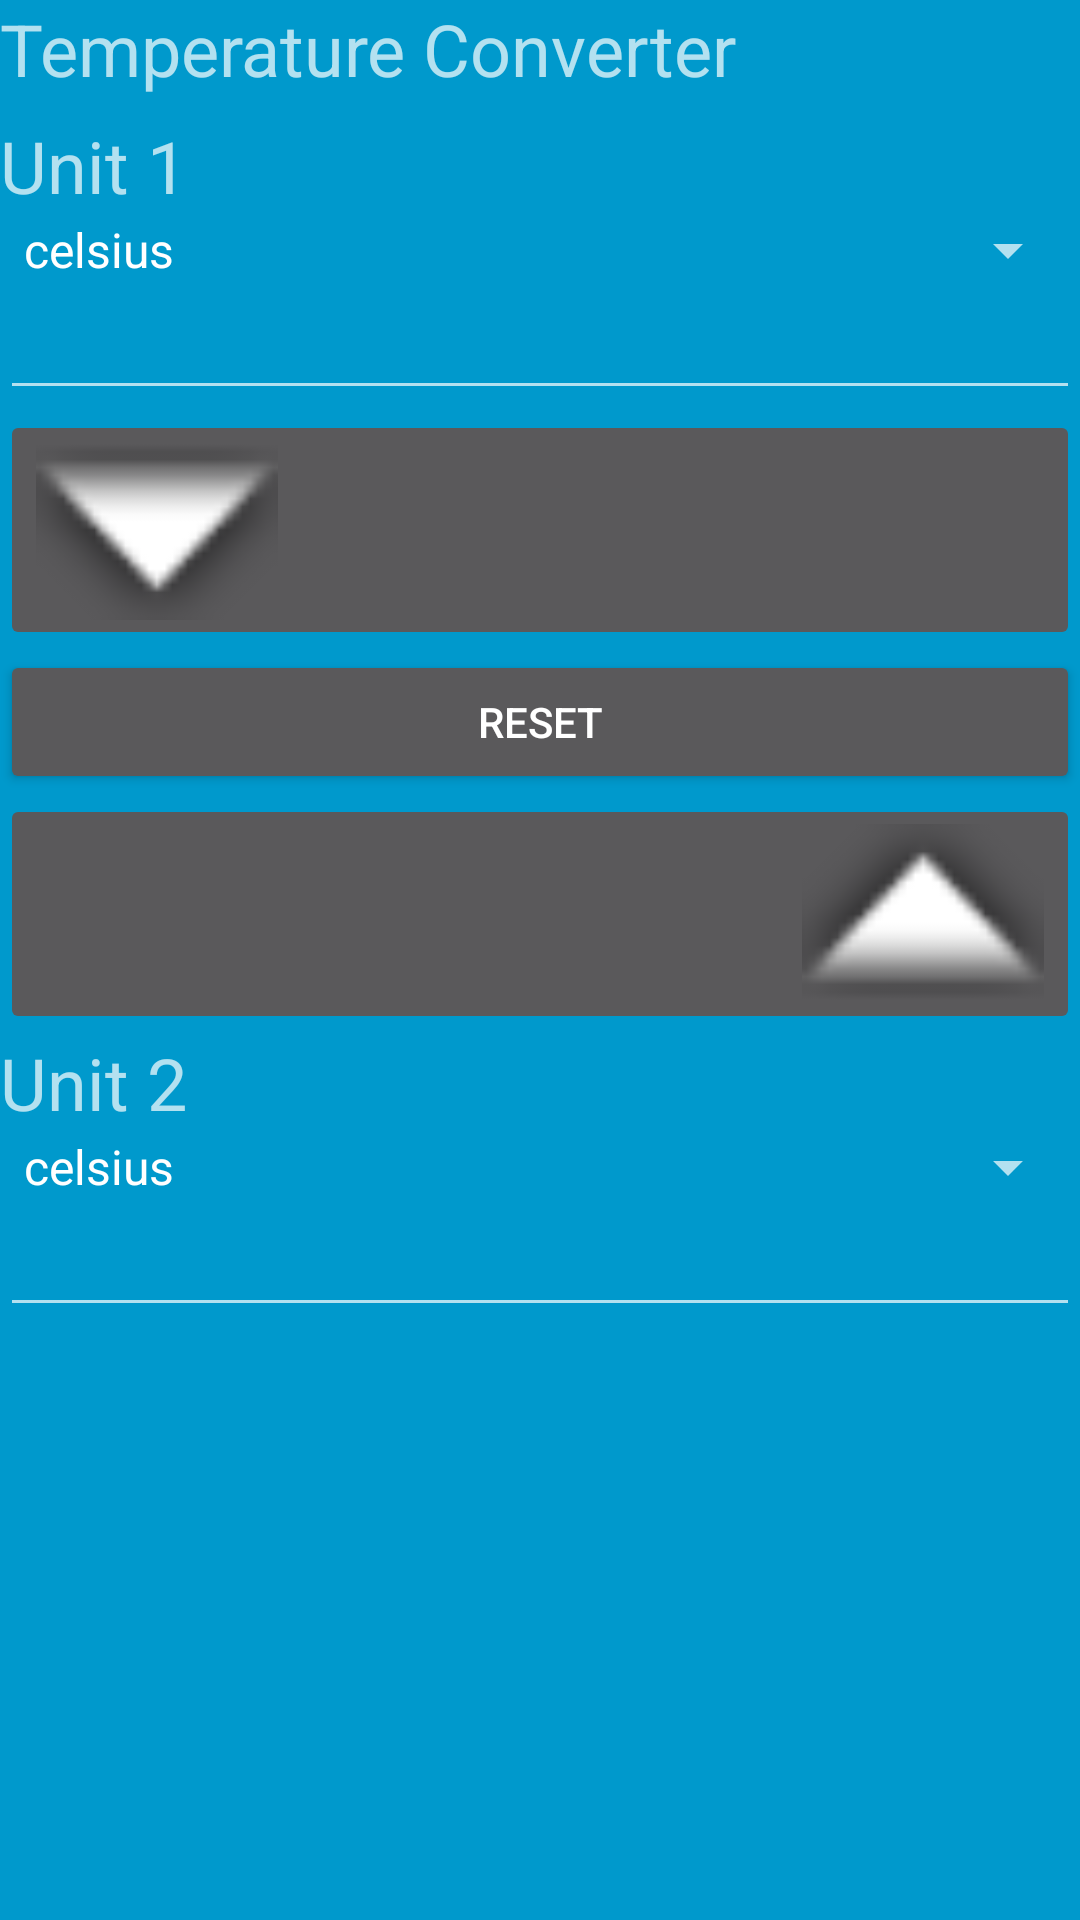

This screen was rendered from an Android layout file. Write that file and the resources it references.
<!-- AndroidManifest.xml: activity theme AppTheme -->
<!-- res/layout/activity_temp.xml -->
<FrameLayout xmlns:android="http://schemas.android.com/apk/res/android"
    xmlns:tools="http://schemas.android.com/tools"
    android:layout_width="match_parent"
    android:layout_height="match_parent"
    android:background="#0099cc"
    tools:context="ca.on.conestogac.assignment1.tempActivity">

    <FrameLayout
        android:layout_width="match_parent"
        android:layout_height="match_parent"
        android:fitsSystemWindows="true">

        <TableLayout xmlns:android="http://schemas.android.com/apk/res/android"
            android:layout_width="match_parent"
            android:layout_height="match_parent"
            xmlns:tools="http://schemas.android.com/tools"
            xmlns:app="http://schemas.android.com/apk/res-auto"
            tools:context="ca.on.conestogac.assignment1.lengthActivity">

            <TextView
                android:id="@+id/titleLable"
                android:layout_width="210dp"
                android:layout_height="39dp"
                android:text="Temperature Converter"
                android:textSize="24sp" />

            <TextView
                android:id="@+id/unit1Label"
                android:layout_width="wrap_content"
                android:layout_height="wrap_content"
                android:text="Unit 1"
                android:textSize="24sp" />

            <Spinner
                android:id="@+id/unit1Spinner"
                android:layout_width="368dp"
                android:layout_height="wrap_content"
                android:entries="@array/tempUnits"/>

            <EditText
                android:id="@+id/length1EditText"
                android:layout_width="wrap_content"
                android:layout_height="wrap_content"
                android:inputType="numberDecimal" />

            <ImageButton
                android:id="@+id/tDAButton"
                style="@android:style/Widget.DeviceDefault.ImageButton"
                android:layout_height="80dp"
                android:onClick="onClick"
                android:scaleType="fitStart"
                app:srcCompat="@android:drawable/arrow_down_float" />

            <Button
                android:id="@+id/rSButton"
                android:layout_width="40dip"
                android:layout_height="wrap_content"
                android:text="RESET"
                android:onClick="onClick"/>

            <ImageButton
                android:id="@+id/bUAButton"
                style="@android:style/Widget.DeviceDefault.ImageButton"
                android:layout_height="80dp"
                android:onClick="onClick"
                android:scaleType="fitEnd"
                app:srcCompat="@android:drawable/arrow_up_float" />

            <TextView
                android:id="@+id/unit2Label"
                android:layout_width="wrap_content"
                android:layout_height="wrap_content"
                android:text="Unit 2"
                android:textSize="24sp" />

            <Spinner
                android:id="@+id/unit2Spinner"
                android:layout_width="368dp"
                android:layout_height="wrap_content"
                android:entries="@array/tempUnits"/>

            <EditText
                android:id="@+id/length2EditText"
                android:layout_width="wrap_content"
                android:layout_height="wrap_content"
                android:ems="10"
                android:inputType="numberDecimal"
                />

            <TextView
                android:id="@+id/msgTextView"
                android:gravity="bottom"
                android:layout_width="wrap_content"
                android:layout_height="33dp"
                android:textSize="24sp" />

        </TableLayout>

        <LinearLayout
            android:id="@+id/fullscreen_content_controls"
            style="?metaButtonBarStyle"
            android:layout_width="match_parent"
            android:layout_height="wrap_content"
            android:layout_gravity="bottom|center_horizontal"
            android:background="@color/black_overlay"
            android:orientation="horizontal"
            tools:ignore="UselessParent">

        </LinearLayout>
    </FrameLayout>

</FrameLayout>
<!-- resources referenced by this layout -->
<resources>
  <string-array name="tempUnits">
          <item>celsius</item>
          <item>fahrenheit</item>
      </string-array>
  <style name="AppTheme" parent="Theme.AppCompat.NoActionBar">
          
          <item name="colorPrimary">@color/colorPrimary</item>
          <item name="colorPrimaryDark">@color/colorPrimaryDark</item>
          <item name="colorAccent">@color/colorAccent</item>
      </style>
  <!-- not gathered from this repository: default colours our renderer supplied (Android Studio template values) -->
  <color name="colorPrimary">#FF6200EE</color>
  <color name="colorPrimaryDark">#FF3700B3</color>
  <color name="colorAccent">#FF03DAC5</color>
</resources>
